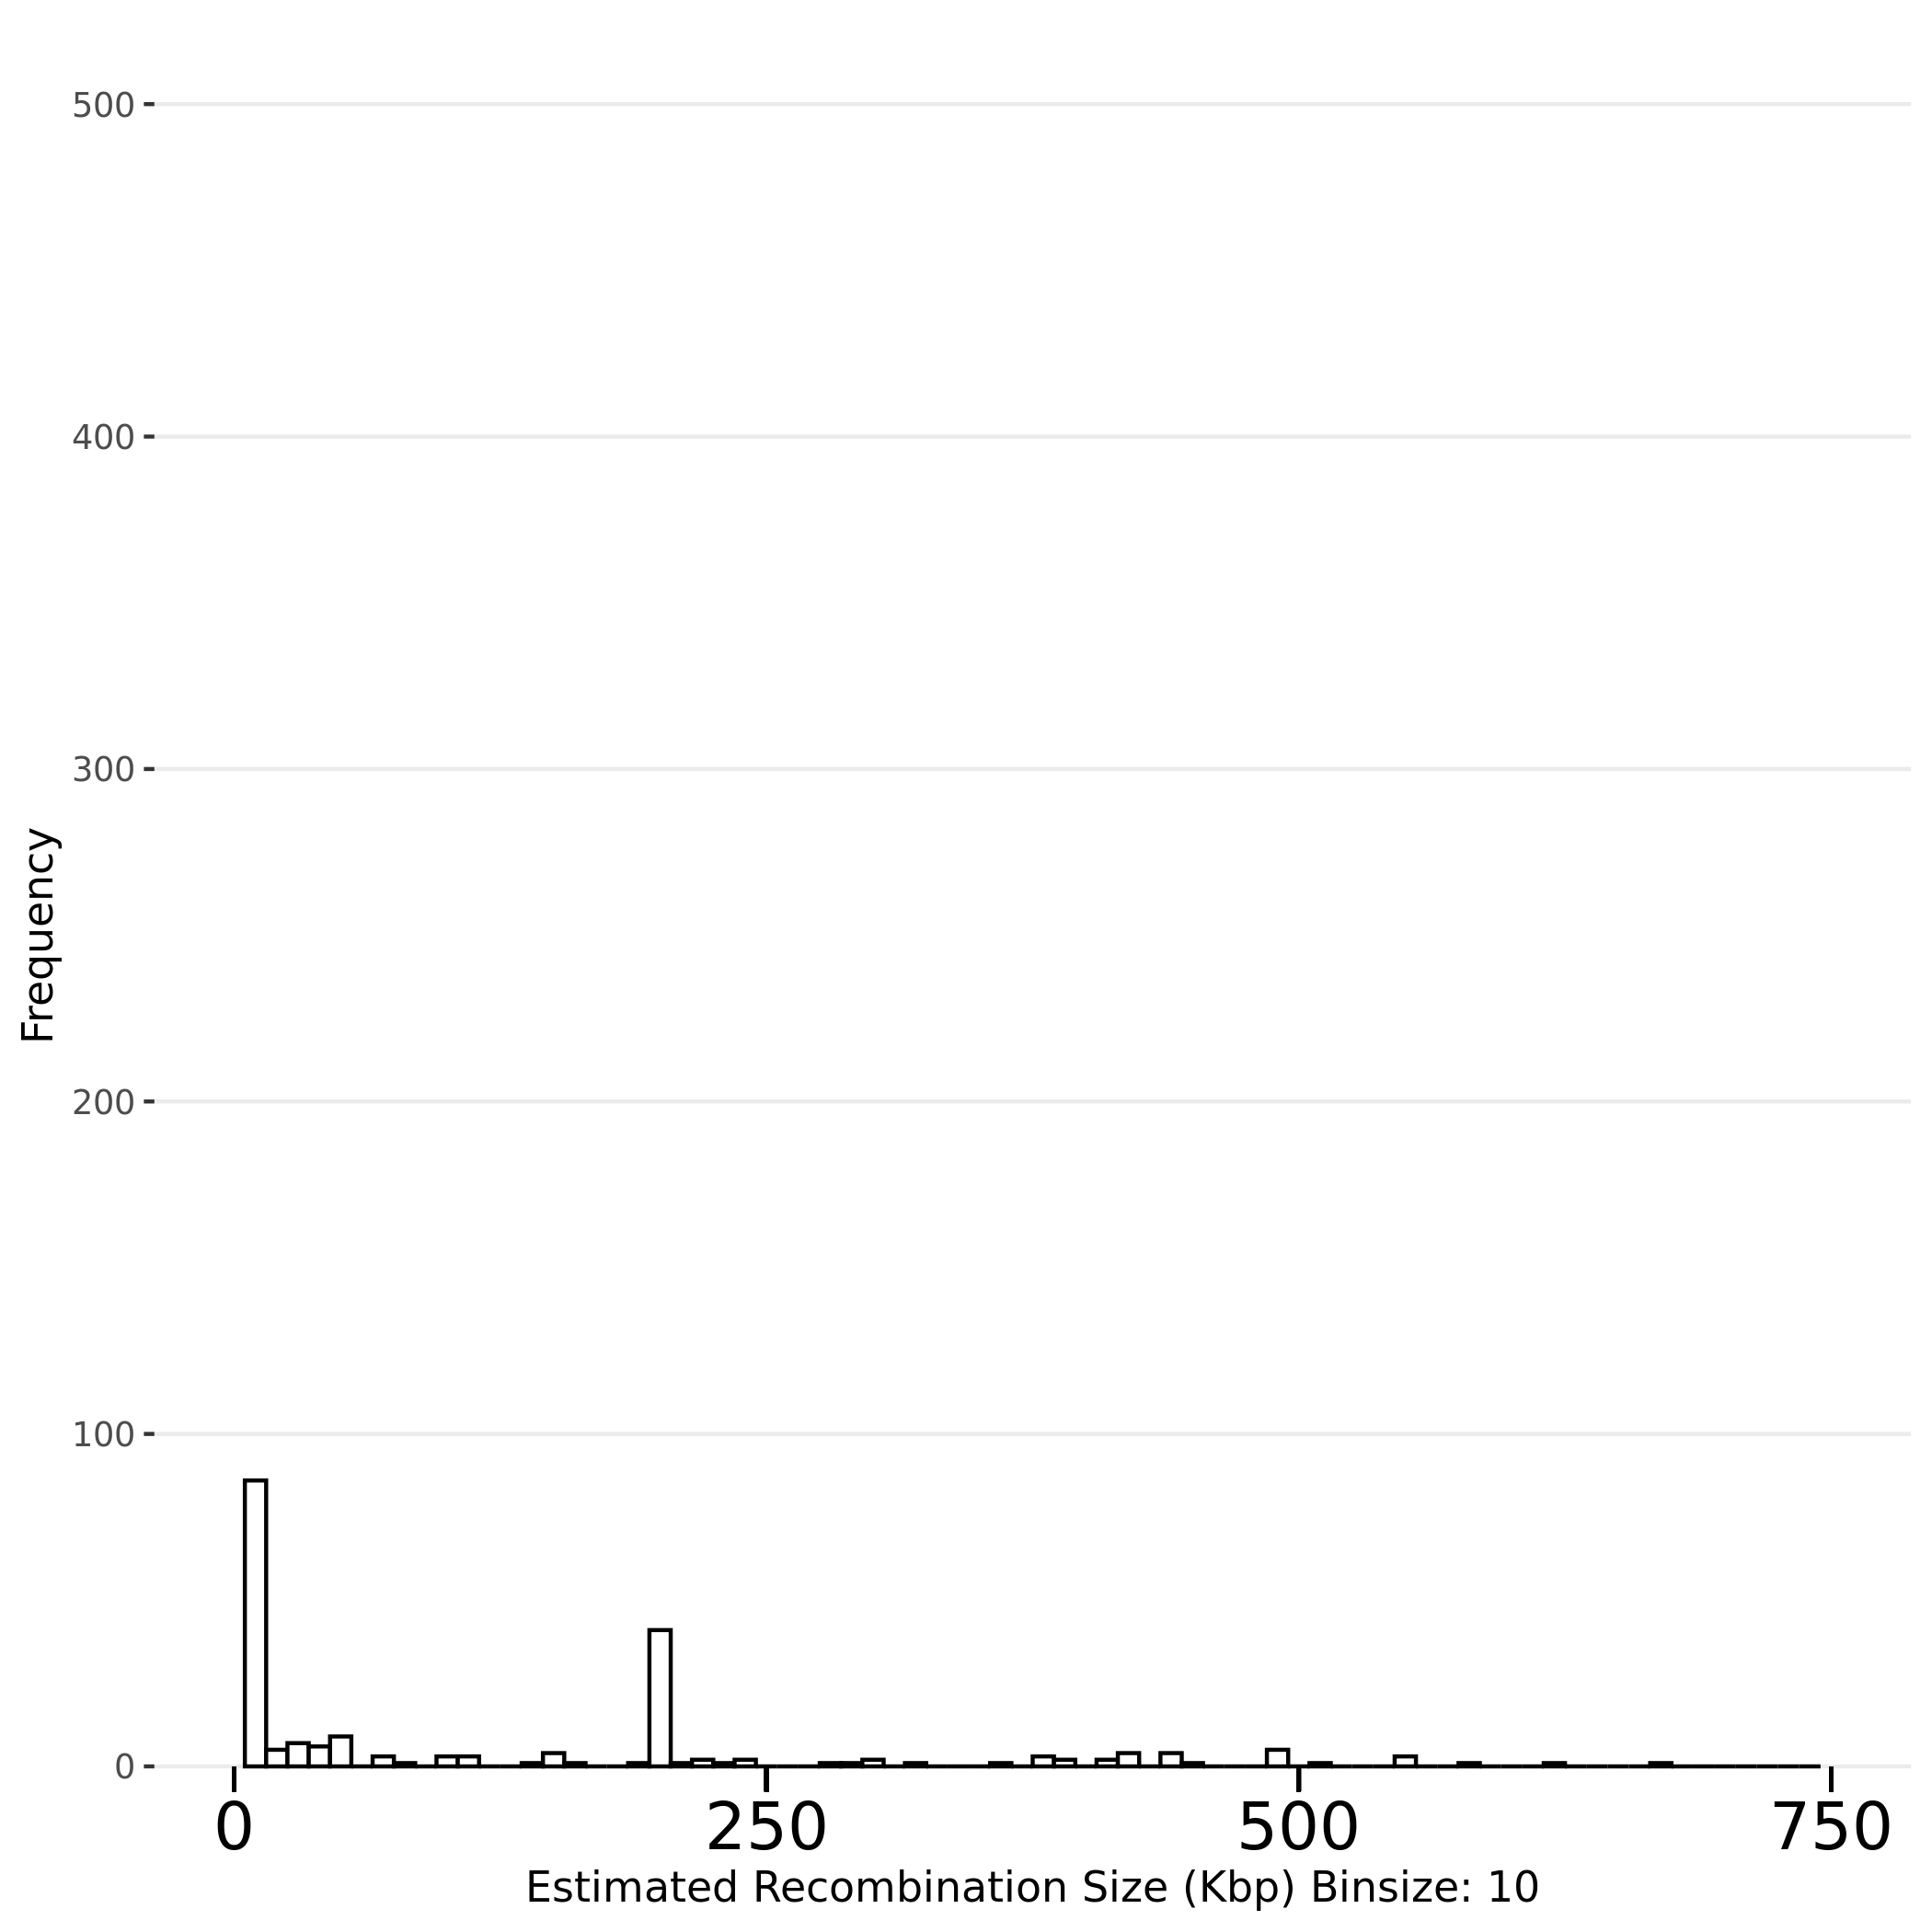

Source data for this figure (header and first rows):
Sample Name, Recombined Chromosome, Recombination Start Site (bp), Recombination Event Length (bp)
P6xSC_P10_A9_128, Ca21chr1_C_albicans_SC5314, 2200247, 10208
P6xSC_P10_A9_128, Ca21chr1_C_albicans_SC5314, 2210455, 146514
P6xSC_P10_A9_128, Ca21chr1_C_albicans_SC5314, 2356969, 30710
P6xSC_P10_A9_128, Ca21chr1_C_albicans_SC5314, 2387679, 802321
P6xSC_P11_A10_142, Ca21chr1_C_albicans_SC5314, 2200247, 10208
P6xSC_P11_A10_142, Ca21chr1_C_albicans_SC5314, 2210455, 979545
P6xSC_P12_A11_154, Ca21chr3_C_albicans_SC5314, 440531, 3430
P6xSC_P12_A11_154, Ca21chr3_C_albicans_SC5314, 437101, 114381
P6xSC_P12_A11_154, Ca21chr3_C_albicans_SC5314, 322720, 33016
P6xSC_P12_A11_154, Ca21chr3_C_albicans_SC5314, 289704, 289704
P6xSC_P12_A11_154, Ca21chr4_C_albicans_SC5314, 1588018, 3289
P6xSC_P12_A11_154, Ca21chr4_C_albicans_SC5314, 1591307, 8693
P6xSC_P12_A11_154, Ca21chr6_C_albicans_SC5314, 880602, 3941
P6xSC_P12_A11_154, Ca21chr6_C_albicans_SC5314, 876661, 233657
P6xSC_P12_A11_154, Ca21chr6_C_albicans_SC5314, 643004, 27197
P6xSC_P12_A11_154, Ca21chr6_C_albicans_SC5314, 615807, 101223
P6xSC_P12_A11_154, Ca21chr6_C_albicans_SC5314, 514584, 52428
P6xSC_P12_A11_154, Ca21chr6_C_albicans_SC5314, 462156, 244371
P6xSC_P12_A11_154, Ca21chr6_C_albicans_SC5314, 217785, 13299
P6xSC_P12_A11_154, Ca21chr6_C_albicans_SC5314, 204486, 204486
P6xSC_P13_A12_116, Ca21chr6_C_albicans_SC5314, 217785, 13299
P6xSC_P13_A12_116, Ca21chr6_C_albicans_SC5314, 204486, 204486
P6xSC_P14_B1_196, Ca21chr6_C_albicans_SC5314, 217785, 13299
P6xSC_P14_B1_196, Ca21chr6_C_albicans_SC5314, 204486, 204486
P6xSC_P15_B2_180, Ca21chr6_C_albicans_SC5314, 217785, 13299
P6xSC_P15_B2_180, Ca21chr6_C_albicans_SC5314, 204486, 204486
P6xSC_P16_B3_164, Ca21chr4_C_albicans_SC5314, 1588018, 3289
P6xSC_P16_B3_164, Ca21chr4_C_albicans_SC5314, 1591307, 8693
P6xSC_P16_B3_164, Ca21chr6_C_albicans_SC5314, 217785, 13299
P6xSC_P16_B3_164, Ca21chr6_C_albicans_SC5314, 204486, 204486
P6xSC_P20_B7_144, Ca21chr1_C_albicans_SC5314, 1607296, 1582704
P6xSC_P20_B7_144, Ca21chr4_C_albicans_SC5314, 1588018, 3289
P6xSC_P20_B7_144, Ca21chr4_C_albicans_SC5314, 1591307, 8693
P6xSC_P20_B7_144, Ca21chr6_C_albicans_SC5314, 217785, 13299
P6xSC_P20_B7_144, Ca21chr6_C_albicans_SC5314, 204486, 204486
P6xSC_P25_B12_118, Ca21chr1_C_albicans_SC5314, 1607296, 1582704
P6xSC_P25_B12_118, Ca21chr2_C_albicans_SC5314, 369569, 73082
P6xSC_P25_B12_118, Ca21chr2_C_albicans_SC5314, 296487, 296487
P6xSC_P25_B12_118, Ca21chr6_C_albicans_SC5314, 217785, 13299
P6xSC_P25_B12_118, Ca21chr6_C_albicans_SC5314, 204486, 204486
P6xSC_P26_C1_198, Ca21chr6_C_albicans_SC5314, 217785, 13299
P6xSC_P26_C1_198, Ca21chr6_C_albicans_SC5314, 204486, 204486
P6xSC_P27_C2_182, Ca21chr4_C_albicans_SC5314, 330385, 106462
P6xSC_P27_C2_182, Ca21chr4_C_albicans_SC5314, 223923, 223923
P6xSC_P27_C2_182, Ca21chr6_C_albicans_SC5314, 217785, 13299
P6xSC_P27_C2_182, Ca21chr6_C_albicans_SC5314, 204486, 204486
P6xSC_P28_C3_166, Ca21chr4_C_albicans_SC5314, 1588018, 3289
P6xSC_P28_C3_166, Ca21chr4_C_albicans_SC5314, 1591307, 8693
P6xSC_P28_C3_166, Ca21chr6_C_albicans_SC5314, 217785, 13299
P6xSC_P28_C3_166, Ca21chr6_C_albicans_SC5314, 204486, 204486
P6xSC_P29_C4_150, Ca21chr1_C_albicans_SC5314, 1607296, 1582704
P6xSC_P29_C4_150, Ca21chr3_C_albicans_SC5314, 395834, 9766
P6xSC_P29_C4_150, Ca21chr3_C_albicans_SC5314, 386068, 386068
P6xSC_P29_C4_150, Ca21chr3_C_albicans_SC5314, 1597704, 4714
P6xSC_P29_C4_150, Ca21chr3_C_albicans_SC5314, 1602418, 197582
P6xSC_P2_A1_194, Ca21chr2_C_albicans_SC5314, 369569, 73082
P6xSC_P2_A1_194, Ca21chr2_C_albicans_SC5314, 296487, 296487
P6xSC_P2_A1_194, Ca21chr4_C_albicans_SC5314, 1588018, 3289
P6xSC_P2_A1_194, Ca21chr4_C_albicans_SC5314, 1591307, 8693
P6xSC_P2_A1_194, Ca21chr6_C_albicans_SC5314, 217785, 13299
... 214 more rows
